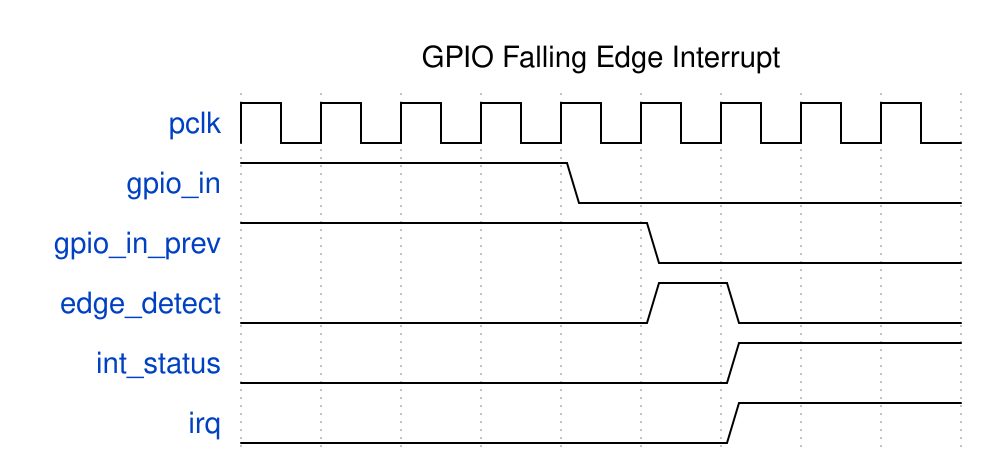

Here is a digital timing diagram. Give the WaveJSON source that produces it.

{
  "signal": [
    {"name": "pclk", "wave": "p........"},
    {"name": "gpio_in", "wave": "1...0...."},
    {"name": "gpio_in_prev", "wave": "1....0..."},
    {"name": "edge_detect", "wave": "0....10.."},
    {"name": "int_status", "wave": "0.....1.."},
    {"name": "irq", "wave": "0.....1.."}
  ],
  "head": {"text": "GPIO Falling Edge Interrupt"}
}
